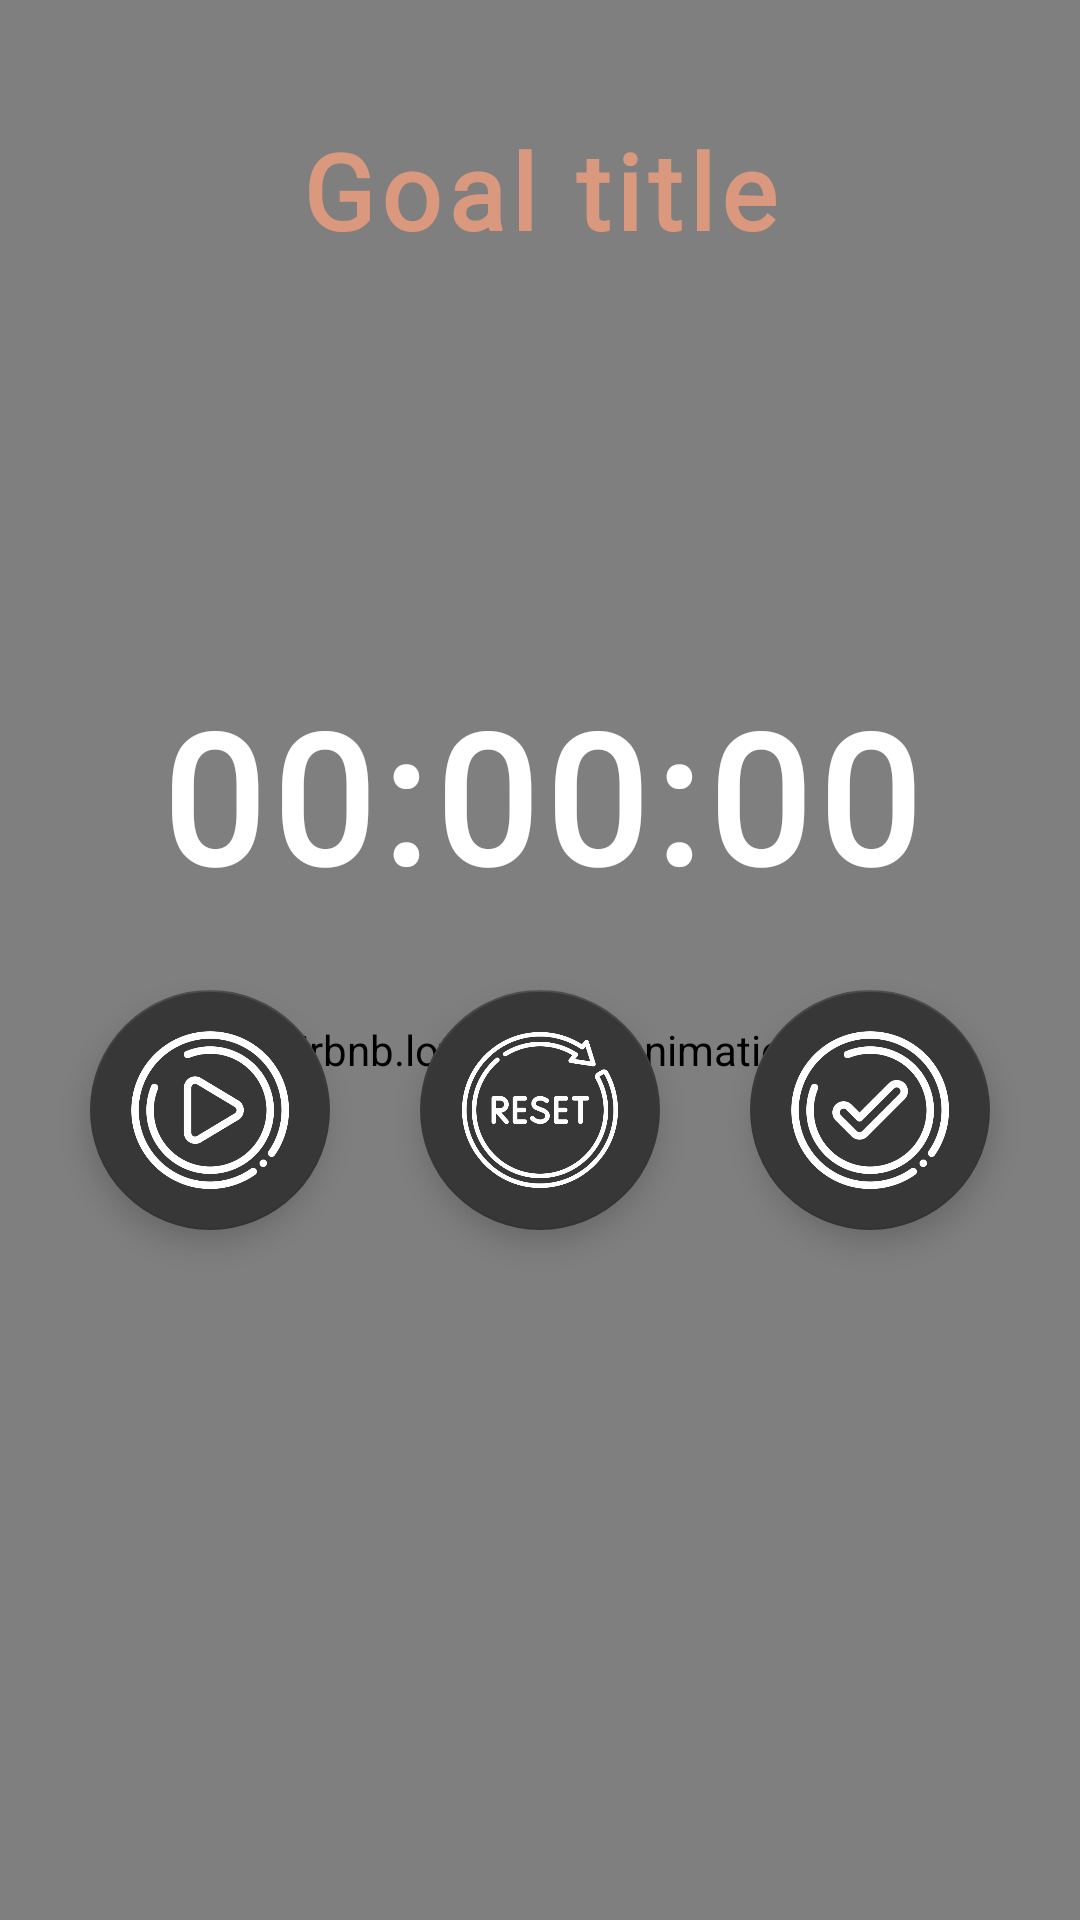

Write the Android layout XML for this screen, with the resource values it uses.
<!-- AndroidManifest.xml: application theme Theme.TaskTimer_Error404 -->
<!-- res/layout/activity_timer_page.xml -->
<?xml version="1.0" encoding="utf-8"?>
<androidx.constraintlayout.widget.ConstraintLayout
    xmlns:android="http://schemas.android.com/apk/res/android"
    xmlns:app="http://schemas.android.com/apk/res-auto"
    xmlns:tools="http://schemas.android.com/tools"
    android:layout_width="match_parent"
    android:layout_height="match_parent"
    android:orientation="vertical"
    android:gravity="center"
    tools:context=".timer.TimerPage"
    android:background="#DA997F">

    <com.airbnb.lottie.LottieAnimationView
        android:id="@+id/animationView"
        android:layout_width="match_parent"
        android:layout_height="700dp"
        app:layout_constraintEnd_toEndOf="parent"
        app:layout_constraintStart_toStartOf="parent"
        app:layout_constraintTop_toTopOf="parent"
        app:lottie_autoPlay="true"
        app:lottie_loop="true"
        app:lottie_rawRes="@raw/lf30_editor_cjzmcltv" />

    <ImageView
        android:id="@+id/timerHome"
        android:layout_width="35dp"
        android:layout_height="35dp"
        android:layout_marginTop="16dp"
        android:layout_marginStart="16dp"
        android:background="@null"
        app:layout_constraintStart_toStartOf="parent"
        app:layout_constraintTop_toTopOf="parent"
        app:srcCompat="@drawable/ic_baseline_arrow_circle_left_24"
        app:tint="#DA997F" />

    <TextView
        android:id="@+id/tvTimerTitle"
        android:layout_width="wrap_content"
        android:layout_height="wrap_content"
        android:layout_marginTop="40dp"
        android:text="Goal title"
        android:textSize="35dp"
        android:textColor="#DA997F"
        android:fontFamily="@font/lobster_regular"
        android:textStyle="bold"
        android:letterSpacing="0.06"
        app:layout_constraintEnd_toEndOf="parent"
        app:layout_constraintStart_toStartOf="parent"
        app:layout_constraintTop_toTopOf="parent" />

    <LinearLayout
        android:layout_width="match_parent"
        android:layout_height="match_parent"
        android:orientation="vertical"
        app:layout_constraintBottom_toBottomOf="parent"
        app:layout_constraintEnd_toEndOf="parent"
        app:layout_constraintStart_toStartOf="parent"
        app:layout_constraintTop_toTopOf="parent"
        android:gravity="center">

        <TextView
            android:id="@+id/timeTv"
            android:layout_width="match_parent"
            android:layout_height="wrap_content"
            android:padding="10dp"
            android:text="00:00:00"
            android:textStyle="bold"
            android:letterSpacing="0.05"
            android:fontFamily="@font/londrinashadow_regular"
            android:textAlignment="center"
            android:textColor="@color/white"
            android:textSize="60sp" />

        <LinearLayout
            android:layout_width="match_parent"
            android:layout_height="wrap_content"
            android:orientation="horizontal"
            android:gravity="center">

            <com.google.android.material.floatingactionbutton.FloatingActionButton
                android:id="@+id/StartStopButton"
                android:layout_width="wrap_content"
                android:layout_height="wrap_content"
                android:layout_margin="15dp"
                android:clickable="true"
                android:scaleType="center"
                app:fabCustomSize="80dp"
                app:maxImageSize="60dp"
                app:srcCompat="@drawable/play"
                app:tint="@color/white" />

            <com.google.android.material.floatingactionbutton.FloatingActionButton
                android:id="@+id/resetButton"
                android:layout_width="wrap_content"
                android:layout_height="wrap_content"
                android:layout_margin="15dp"
                android:clickable="true"
                android:scaleType="center"
                app:fabCustomSize="80dp"
                app:maxImageSize="52dp"
                app:srcCompat="@drawable/reset"
                app:tint="@color/white" />

            <com.google.android.material.floatingactionbutton.FloatingActionButton
                android:id="@+id/completedButton"
                android:layout_width="wrap_content"
                android:layout_height="wrap_content"
                android:layout_margin="15dp"
                android:clickable="true"
                android:scaleType="center"
                app:fabCustomSize="80dp"
                app:maxImageSize="60dp"
                app:srcCompat="@drawable/check"
                app:tint="@color/white" />

        </LinearLayout>
    </LinearLayout>
</androidx.constraintlayout.widget.ConstraintLayout>
<!-- resources referenced by this layout -->
<resources>
  <color name="white">#FFFFFFFF</color>
  <!-- drawable check: png bitmap (drawable, 17732 bytes) -->
  <!-- drawable play: png bitmap (drawable, 70285 bytes) -->
  <!-- drawable reset: png bitmap (drawable, 21982 bytes) -->
  <style name="Theme.TaskTimer_Error404" parent="Theme.MaterialComponents.DayNight.NoActionBar">
          
          <item name="colorPrimary">@color/purple_500</item>
          <item name="colorPrimaryVariant">@color/purple_700</item>
          <item name="colorOnPrimary">@color/white</item>
          
          <item name="colorSecondary">@color/purple_700</item>
          <item name="colorSecondaryVariant">@color/teal_700</item>
          <item name="colorOnSecondary">@color/black</item>
          
          <item name="android:statusBarColor" tools:targetApi="l">?attr/colorPrimaryVariant</item>
          
  
      </style>
  <color name="purple_500">#FF6200EE</color>
  <color name="purple_700">#373737</color>
  <color name="teal_700">#FF018786</color>
  <color name="black">#FF000000</color>
</resources>
